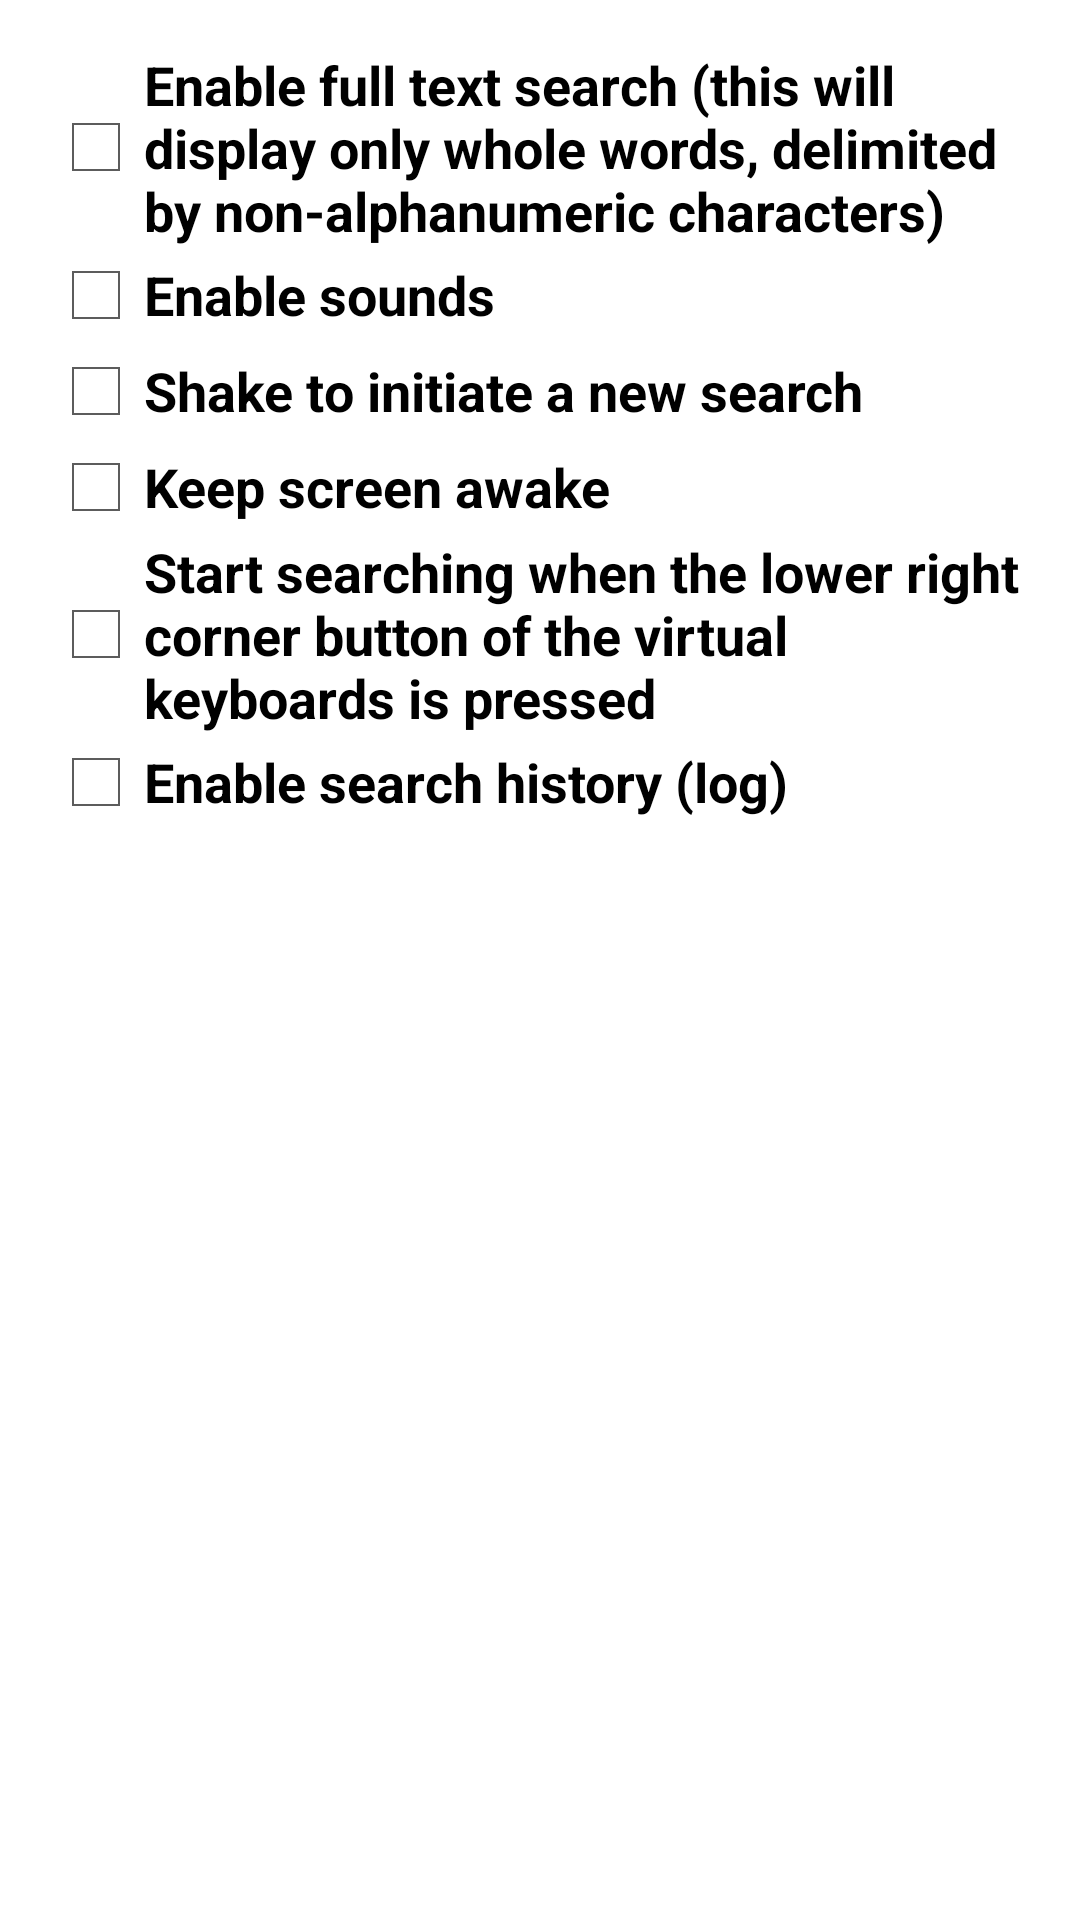

Write the Android layout XML for this screen, with the resource values it uses.
<!-- AndroidManifest.xml: application theme AppTheme -->
<!-- res/layout/activity_settings.xml -->
<?xml version="1.0" encoding="utf-8"?>
<LinearLayout xmlns:android="http://schemas.android.com/apk/res/android"
    xmlns:tools="http://schemas.android.com/tools"
    android:id="@+id/layoutMain"
    android:layout_width="match_parent"
    android:layout_height="match_parent"
    android:fitsSystemWindows="true"
    android:orientation="vertical"
    android:paddingLeft="@dimen/activity_horizontal_margin"
    android:paddingTop="@dimen/activity_vertical_margin"
    android:paddingRight="@dimen/activity_horizontal_margin"
    android:paddingBottom="@dimen/activity_vertical_margin">

    <ScrollView
        android:layout_width="match_parent"
        android:layout_height="match_parent"
        android:isScrollContainer="false"
        android:orientation="vertical"
        tools:ignore="UselessParent">

        <LinearLayout
            android:layout_width="match_parent"
            android:layout_height="wrap_content"
            android:gravity="left"
            android:orientation="vertical">

            <CheckBox
                android:id="@+id/cbtSearchFullTextSetting"
                android:layout_width="wrap_content"
                android:layout_height="wrap_content"
                android:onClick="onCheckboxClicked"
                android:text="@string/search_full_text"
                android:textSize="@dimen/buttons_size"
                android:textStyle="bold" />

            <CheckBox
                android:id="@+id/cbtSoundsSetting"
                android:layout_width="wrap_content"
                android:layout_height="wrap_content"
                android:onClick="onCheckboxClicked"
                android:text="@string/enable_sounds"
                android:textSize="@dimen/buttons_size"
                android:textStyle="bold" />

            <CheckBox
                android:id="@+id/cbtOnshakeSetting"
                android:layout_width="wrap_content"
                android:layout_height="wrap_content"
                android:onClick="onCheckboxClicked"
                android:text="@string/enable_shake"
                android:textSize="@dimen/buttons_size"
                android:textStyle="bold" />

            <CheckBox
                android:id="@+id/cbtScreenAwakeSetting"
                android:layout_width="wrap_content"
                android:layout_height="wrap_content"
                android:onClick="onCheckboxClicked"
                android:text="@string/enable_screen_awake"
                android:textSize="@dimen/buttons_size"
                android:textStyle="bold" />

            <CheckBox
                android:id="@+id/cbtImeSetting"
                android:layout_width="wrap_content"
                android:layout_height="wrap_content"
                android:onClick="onCheckboxClicked"
                android:text="@string/enable_ime_action"
                android:textSize="@dimen/buttons_size"
                android:textStyle="bold" />

            <CheckBox
                android:id="@+id/cbtHistorySetting"
                android:layout_width="wrap_content"
                android:layout_height="wrap_content"
                android:onClick="onCheckboxClicked"
                android:text="@string/enable_history"
                android:textSize="@dimen/buttons_size"
                android:textStyle="bold" />
        </LinearLayout>
    </ScrollView>

</LinearLayout>
<!-- resources referenced by this layout -->
<resources>
  <dimen name="activity_horizontal_margin">16dp</dimen>
  <dimen name="activity_vertical_margin">16dp</dimen>
  <dimen name="buttons_size">18sp</dimen>
  <string name="enable_history">Enable search history (log)</string>
  <string name="enable_ime_action">Start searching when the lower right corner button of the virtual keyboards is pressed</string>
  <string name="enable_screen_awake">Keep screen awake</string>
  <string name="enable_shake">Shake to initiate a new search</string>
  <string name="enable_sounds">Enable sounds</string>
  <string name="search_full_text">Enable full text search (this will display only whole words, delimited by non-alphanumeric characters)</string>
  <style name="AppTheme" parent="AppBaseTheme">
          
      </style>
  <style name="AppBaseTheme" parent="android:Theme.Holo.Light.DarkActionBar" />
</resources>
